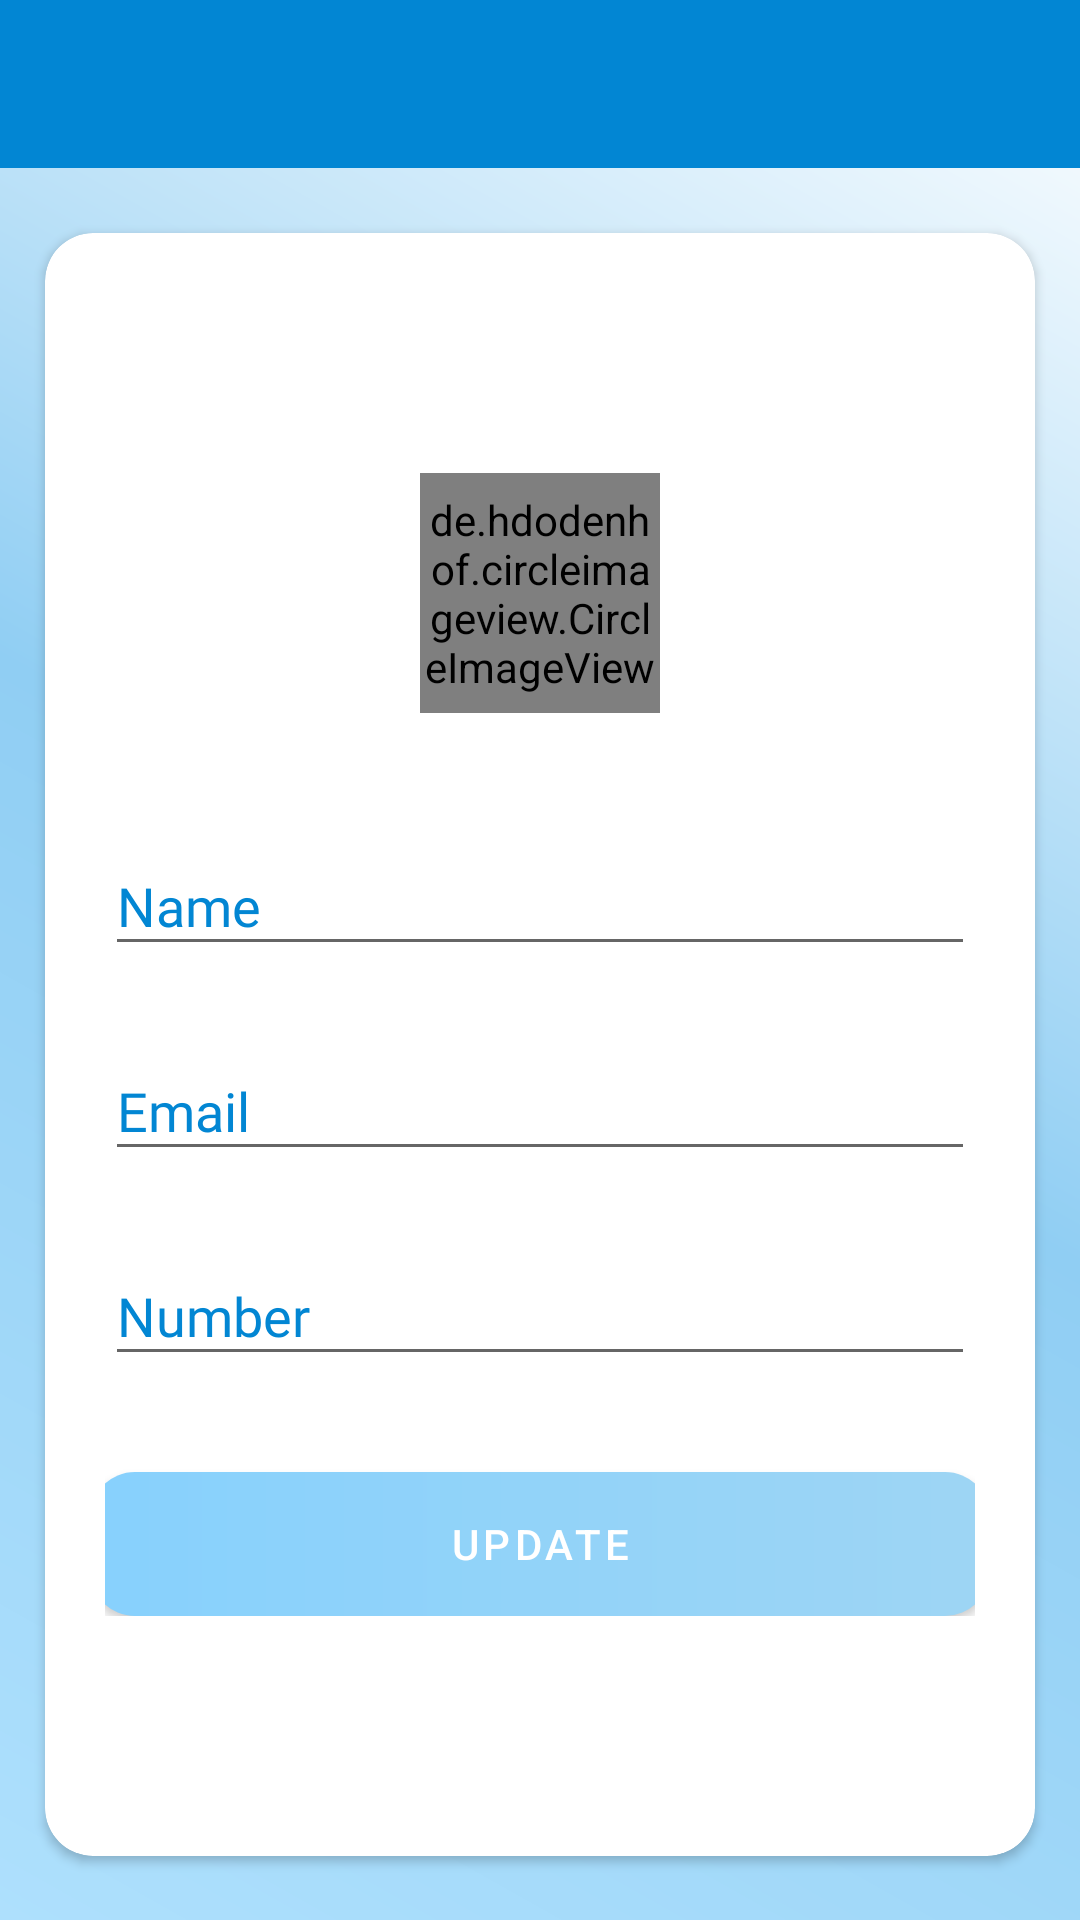

The Android layout XML behind this screen, and the referenced resources:
<!-- AndroidManifest.xml: activity theme customNoActionBarTheme -->
<!-- res/layout/activity_my_profile.xml -->
<?xml version="1.0" encoding="utf-8"?>
<androidx.constraintlayout.widget.ConstraintLayout xmlns:android="http://schemas.android.com/apk/res/android"
    xmlns:tools="http://schemas.android.com/tools"
    android:layout_width="match_parent"
    android:layout_height="match_parent"
    xmlns:app="http://schemas.android.com/apk/res-auto"
    tools:context=".activities.MyProfileActivity"
    android:background="@drawable/grad_background">
    <androidx.appcompat.widget.Toolbar
        android:id = "@+id/tb_myProfileActivity"
        android:layout_width = "match_parent"
        android:layout_height = "?android:attr/actionBarSize"
        android:theme = "@style/customToolBarStyle"
        app:layout_constraintTop_toTopOf="parent"
        app:layout_constraintStart_toStartOf="parent"
        app:layout_constraintEnd_toEndOf="parent"/>
    <androidx.cardview.widget.CardView
        android:theme="@style/AppTheme"
        android:id = "@+id/cv_profile"
        android:layout_width="match_parent"
        android:layout_height="wrap_content"
        android:layout_margin="15dp"
        app:cardCornerRadius="16dp"
        app:layout_constraintTop_toBottomOf="@id/tb_myProfileActivity"
        app:layout_constraintStart_toStartOf="parent"
        app:layout_constraintEnd_toEndOf="parent"
        app:layout_constraintBottom_toBottomOf="parent">
        <LinearLayout
            android:layout_width="match_parent"
            android:layout_height="wrap_content"
            android:orientation="vertical"
            android:paddingTop="80dp"
            android:paddingBottom="80dp">
            <de.hdodenhof.circleimageview.CircleImageView
                android:id="@+id/civ_myProfileImage"
                android:layout_width="80dp"
                android:layout_height="80dp"
                android:layout_gravity="center"
                android:layout_marginBottom="32dp"
                android:src="@drawable/profile_placeholder"
                app:civ_border_color="@color/colorBlue"
                app:civ_border_width="2dp" />
            <LinearLayout
                android:id = "@+id/ll_myProfile"
                android:layout_width="match_parent"
                android:layout_height="wrap_content"
                android:orientation="vertical"
                android:paddingStart="20dp"
                android:paddingEnd="20dp">
                <com.google.android.material.textfield.TextInputLayout
                    android:id = "@+id/til_myProfileName"
                    android:layout_width="match_parent"
                    android:layout_height="wrap_content"
                    android:hint="@string/user_name">
                    <com.google.android.material.textfield.TextInputEditText
                        android:id="@+id/et_myProfileName"
                        android:layout_width="match_parent"
                        android:layout_height="wrap_content"
                        android:inputType="textCapSentences"
                        android:fontFamily="@font/robotomedium"/>
                </com.google.android.material.textfield.TextInputLayout>
                <com.google.android.material.textfield.TextInputLayout
                    android:id = "@+id/til_myProfileEmail"
                    android:layout_width="match_parent"
                    android:layout_height="wrap_content"
                    android:hint="@string/user_email"
                    android:layout_marginTop="16dp">
                    <com.google.android.material.textfield.TextInputEditText
                        android:id="@+id/et_myProfileEmail"
                        android:layout_width="match_parent"
                        android:layout_height="wrap_content"
                        android:inputType="textEmailAddress"
                        android:fontFamily="@font/robotomedium"
                        android:focusable="false"
                        android:focusableInTouchMode="false"/>
                </com.google.android.material.textfield.TextInputLayout>
                <com.google.android.material.textfield.TextInputLayout
                    android:id = "@+id/til_myProfileNumber"
                    android:layout_width="match_parent"
                    android:layout_height="wrap_content"
                    android:hint="@string/user_number"
                    android:layout_marginTop="16dp">
                    <com.google.android.material.textfield.TextInputEditText
                        android:id="@+id/et_myProfileNumber"
                        android:layout_width="match_parent"
                        android:layout_height="wrap_content"
                        android:inputType="number"
                        android:fontFamily="@font/robotomedium"/>
                </com.google.android.material.textfield.TextInputLayout>
                <androidx.appcompat.widget.AppCompatButton
                    android:id = "@+id/btn_myProfileUpdate"
                    android:layout_width = "300dp"
                    android:layout_height = "wrap_content"
                    android:layout_gravity="center"
                    android:background = "@drawable/shape_button_round_grad"
                    android:text = "@string/update"
                    android:textColor="@color/white"
                    android:letterSpacing = ".1"
                    android:layout_marginTop="32dp"/>
            </LinearLayout>
        </LinearLayout>
    </androidx.cardview.widget.CardView>
</androidx.constraintlayout.widget.ConstraintLayout>
<!-- resources referenced by this layout -->
<resources>
  <color name="colorBlue">#0286D3</color>
  <color name="white">#FFFFFFFF</color>
  <!-- drawable grad_background (drawable-v24) -->
  <?xml version="1.0" encoding="utf-8"?>
  <shape xmlns:android="http://schemas.android.com/apk/res/android"
      android:shape = "rectangle">
      <gradient
          android:angle ="45"
          android:startColor = "#AEE0FD"
          android:centerColor = "#90CEF3"
          android:endColor = "@color/white"
          android:type = "linear"/>
  </shape>
  <!-- drawable shape_button_round_grad (drawable) -->
  <?xml version="1.0" encoding="utf-8"?>
  <shape xmlns:android="http://schemas.android.com/apk/res/android"
      android:shape = "rectangle">
      <gradient
          android:angle ="360"
          android:startColor = "@color/colorLightBlue"
          android:endColor = "@color/colorBlueAccent"
          android:type = "linear"/>
      <corners android:radius = "15dp"/>
  </shape>
  <string name="update">Update</string>
  <string name="user_email">Email</string>
  <string name="user_name">Name</string>
  <string name="user_number">Number</string>
  <style name="AppTheme" parent="Theme.AppCompat.Light.NoActionBar">
          <item name="colorPrimary">@color/colorBlue</item>
          <item name="colorPrimaryDark">@color/colorFontDark</item>
          <item name="colorAccent">@color/colorLightBlue</item>
          <item name="android:textColorHint">@color/colorBlue</item>
      </style>
  <style name="customToolBarStyle">
          <item name="android:background">@color/colorBlue</item>
          <item name="android:textColorPrimary">@color/white</item>
          <item name="android:colorControlNormal">@color/white</item>
      </style>
  <style name="customNoActionBarTheme" parent="Theme.AppCompat.NoActionBar">
          <item name="android:statusBarColor">@color/colorBlue</item>
      </style>
  <color name="colorLightBlue">#87D1FD</color>
  <color name="colorBlueAccent">#9ED5F4</color>
  <style name="Theme.AppCompat.Light.NoActionBar">
          <item name="windowActionBar">false</item>
          <item name="windowNoTitle">true</item>
          <item name="android:statusBarColor">@color/colorBlue</item>
      </style>
  <color name="colorFontDark">#2F2F30</color>
  <style name="Theme.AppCompat.NoActionBar">
          <item name="windowActionBar">false</item>
          <item name="windowNoTitle">true</item>
      </style>
</resources>
